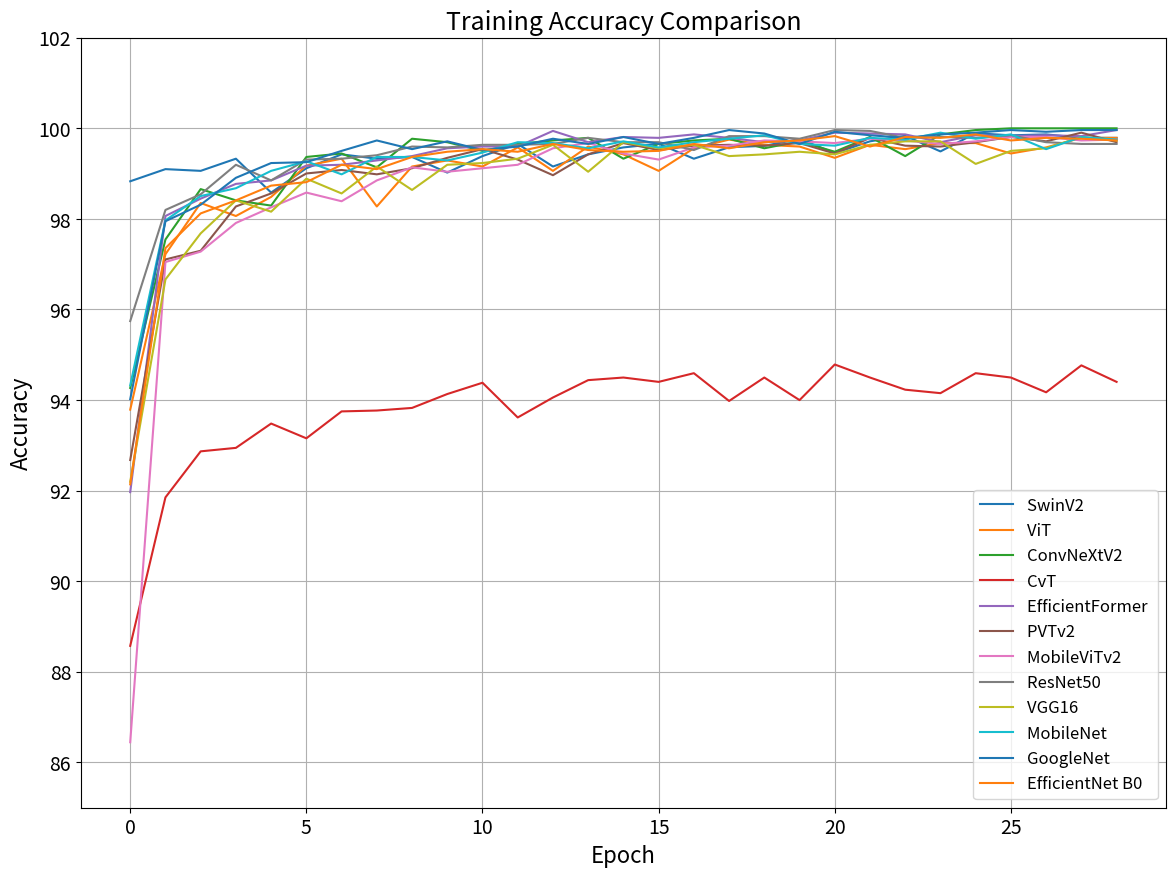
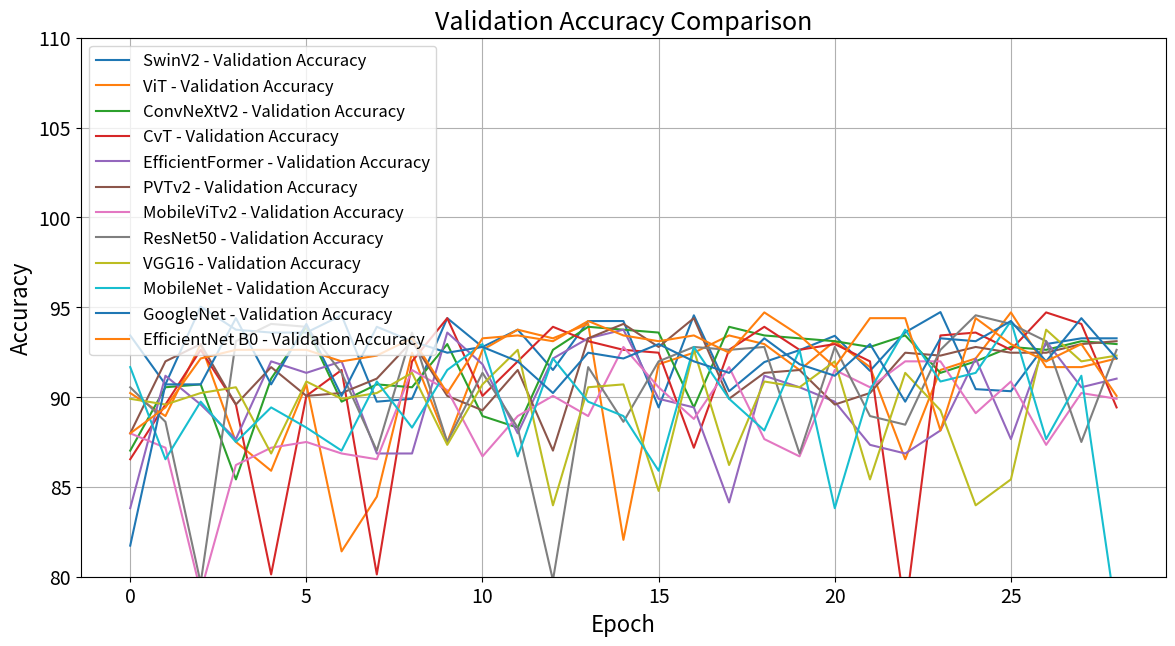

Recreate these plots in Python, in order.
#!/usr/bin/env python3
# -*- coding: utf-8 -*-
"""
Created on Sat Jun  1 11:47:04 2024

[redacted]
"""

training_accuracy_swinv2 = [
    98.8305, 99.0989, 99.0606, 99.3290, 98.5813, 99.1181, 99.4248,
    99.3290, 99.3673, 99.0222, 99.3865, 99.6549, 99.1564, 99.4248,
    99.5782, 99.6590, 99.3290, 99.5813, 99.6124, 99.7642, 99.4518, 99.7128, 99.8345, 99.4897, 99.8921, 99.8448, 99.8658, 99.7891, 99.7891
]
validation_accuracy_swinv2 = [
    93.4295, 90.7051, 95.0321, 93.7500, 93.5897, 93.5897, 94.5513,
    89.7436, 89.9038, 94.3910, 92.7885, 93.7500, 91.5064, 94.2308,
    94.2308, 89.4231, 94.5501, 90.3245, 91.9468, 92.6121, 93.4095, 91.4587, 93.6012, 94.7295, 90.4395, 90.3245, 92.9487, 93.2692, 93.2692
]
training_accuracy_vit = [
    93.7883, 97.2201, 98.3512, 98.0637, 98.4854, 99.1756, 99.3290,
    98.2745, 99.1564, 99.2906, 99.1564, 99.5782, 99.0606, 99.5974,
    99.4248, 99.0606, 99.5590, 99.7508, 99.6357, 99.5974, 99.3482,
    99.6357, 99.5399, 99.6741, 99.6741, 99.4440, 99.5782, 99.7891,
    99.7891
]
validation_accuracy_vit = [
    90.2244, 88.9423, 92.9487, 87.5000, 85.8974, 90.7051, 81.4103,
    84.4551, 92.4679, 87.5000, 92.6282, 93.7500, 93.2692, 94.0705,
    82.0513, 91.8269, 92.4679, 93.4295, 92.9487, 91.5064, 93.1090,
    91.6667, 86.5385, 91.5064, 92.1474, 94.7115, 91.6667, 91.6667,
    92.1474
]
training_accuracy_convnextv2 = [
    94.2676, 97.5460, 98.6580, 98.4087, 98.2937, 99.3673, 99.4440,
    99.1373, 99.7699, 99.6933, 99.5015, 99.6549, 99.7316, 99.7891,
    99.3290, 99.6549, 99.7316, 99.7699, 99.5590, 99.7124, 99.4824,
    99.8083, 99.3865, 99.8658, 99.9617, 100.0000, 100.0000, 100.0000,
    100.0000
]

training_accuracy_convnextv2 = [
    94.2676, 97.5460, 98.6580, 98.4087, 98.2937, 99.3673, 99.4440,
    99.1373, 99.7699, 99.6933, 99.5015, 99.6549, 99.7316, 99.7891,
    99.3290, 99.6549, 99.7316, 99.7699, 99.5590, 99.7124, 99.4824,
    99.8083, 99.3865, 99.8658, 99.9617, 100.0000, 100.0000, 100.0000,
    100.0000
]
validation_accuracy_convnextv2 = [
    87.0192, 90.5449, 90.7051, 85.4167, 91.0256, 93.9103, 89.7436,
    90.7051, 90.5449, 92.9487, 88.9423, 88.3013, 92.6282, 93.9103,
    93.7500, 93.5897, 89.4231, 93.9103, 93.4295, 93.2692, 93.1090,
    92.7885, 93.4295, 91.3462, 91.9872, 92.7885, 92.6282, 93.1090,
    92.9487
]
training_accuracy_cvt = [
    88.5736, 91.8520, 92.8681, 92.9448, 93.4816, 93.1557, 93.7500,
    93.7692, 93.8267, 94.1334, 94.3827, 93.6158, 94.0567, 94.4402,
    94.4977, 94.4018, 94.5936, 93.9801, 94.4977, 93.9992, 94.7853,
    94.4977, 94.2293, 94.1526, 94.5936, 94.4977, 94.1718, 94.7661,
    94.4018
]
validation_accuracy_cvt = [
    86.5385, 89.5833, 92.6282, 89.5833, 80.1282, 90.0641, 91.5064,
    80.1282, 91.9872, 94.3910, 90.0641, 91.9872, 93.9103, 93.1090,
    92.6282, 92.4679, 87.1795, 92.6282, 93.9103, 92.6282, 92.9487,
    91.9872, 78.0449, 93.4295, 93.5897, 92.6282, 94.7115, 94.0705,
    89.4231
]
training_accuracy_efficientformer = [
    91.9670, 98.0637, 98.4471, 98.7730, 98.8497, 99.1756, 99.1948,
    99.2906, 99.3865, 99.5590, 99.5974, 99.5974, 99.9425, 99.6933,
    99.8083, 99.7891, 99.8658, 99.7891, 99.6933, 99.7316, 99.9041,
    99.8850, 99.8658, 99.6933, 99.8466, 99.8275, 99.8466, 99.8275,
    99.9617
]
validation_accuracy_efficientformer = [
    83.8141, 91.1859, 89.5833, 87.6603, 91.9872, 91.3462, 91.9872,
    86.8590, 86.8590, 93.5897, 91.8269, 87.9808, 92.1474, 93.2692,
    93.7500, 89.9038, 89.4231, 84.1346, 91.1859, 90.5449, 89.7436,
    87.3397, 86.8590, 88.1410, 92.1474, 87.6603, 93.1090, 90.5449,
    91.0256
]
training_accuracy_pvtv2 = [
    92.6764, 97.1051, 97.2968, 98.2745, 98.5621, 99.0031, 99.0798,
    98.9839, 99.1181, 99.3482, 99.5399, 99.3098, 98.9647, 99.4248,
    99.6741, 99.5207, 99.6166, 99.6357, 99.6166, 99.6741, 99.4440,
    99.7891, 99.6166, 99.5974, 99.6933, 99.8083, 99.7124, 99.9041,
    99.6933
]
validation_accuracy_pvtv2 = [
    87.9808, 91.9872, 92.9487, 89.5833, 91.6667, 90.0641, 90.2244,
    91.0256, 93.1090, 90.0641, 89.2628, 91.5064, 87.0192, 93.2692,
    94.0705, 92.7885, 94.3910, 89.9038, 91.3462, 91.5064, 89.5833,
    90.2244, 92.4679, 92.3077, 92.7885, 92.4679, 92.4679, 92.9487,
    93.1090
]
training_accuracy_mobilevitv2 = [
    86.4456, 97.0475, 97.2776, 97.9103, 98.2554, 98.5813, 98.3896,
    98.8497, 99.1373, 99.0414, 99.1181, 99.1948, 99.5590, 99.6741,
    99.4440, 99.3098, 99.5782, 99.6166, 99.7316, 99.7124, 99.6741,
    99.7699, 99.7316, 99.6549, 99.7124, 99.8083, 99.8083, 99.7316,
    99.7508
]
validation_accuracy_mobilevitv2 = [
    87.9808, 87.1795, 79.1667, 86.2179, 87.1795, 87.5000, 86.8590,
    86.5385, 91.5064, 90.3846, 86.6987, 88.9423, 90.0641, 88.9423,
    92.7885, 90.5449, 88.7821, 91.6667, 87.6603, 86.6987, 91.5064,
    90.5449, 91.9872, 91.9872, 89.1026, 90.8654, 87.3397, 90.2244,
    89.9038
]
training_accuracy_resnet50 = [
    95.7439, 98.1979, 98.5429, 99.1948, 98.8497, 99.3098, 99.3290,
    99.4057, 99.5974, 99.5782, 99.6357, 99.6357, 99.6549, 99.7891,
    99.6933, 99.6933, 99.5207, 99.8275, 99.8275, 99.7699, 99.9617,
    99.9425, 99.7891, 99.8083, 99.7891, 99.8466, 99.6933, 99.6549,
    99.6549
]
validation_accuracy_resnet50 = [
    90.5449, 88.6218, 79.6474, 93.1090, 94.0705, 93.9103, 91.3462,
    87.0192, 93.5897, 87.5000, 91.3462, 88.3013, 79.8077, 91.6667,
    88.6218, 91.9872, 92.7885, 92.6282, 92.7885, 86.8590, 92.7885,
    88.9423, 88.4615, 92.6282, 94.5513, 94.0705, 93.1090, 87.5000,
    92.6282
]
training_accuracy_vgg16 = [
    92.1971, 96.6641, 97.6802, 98.4087, 98.1595, 98.8880, 98.5621,
    99.1564, 98.6388, 99.1948, 99.2331, 99.3290, 99.6357, 99.0414,
    99.6933, 99.5590, 99.6357, 99.3865, 99.4248, 99.4824, 99.4248,
    99.6357, 99.7124, 99.7124, 99.2140, 99.5015, 99.5590, 99.8083,
    99.7316
]
validation_accuracy_vgg16 = [
    89.9038, 89.5833, 90.2244, 90.5449, 86.8590, 90.8654, 89.9038,
    90.2244, 91.3462, 87.3397, 90.7051, 92.6282, 83.9744, 90.5449,
    90.7051, 84.7756, 92.6282, 86.2179, 90.8654, 90.5449, 91.9872,
    85.4167, 91.3462, 89.2628, 83.9744, 85.4167, 93.7500, 91.9872,
    92.3077
]
training_accuracy_mobilenet = [
    94.3252, 97.9678, 98.5046, 98.6771, 99.0606, 99.2715, 98.9839,
    99.3673, 99.3673, 99.2906, 99.4632, 99.6933, 99.6741, 99.5590,
    99.7124, 99.5782, 99.6933, 99.7699, 99.8466, 99.6549, 99.6166,
    99.7891, 99.7508, 99.9041, 99.7699, 99.8658, 99.5399, 99.8083,
    99.7508
]
validation_accuracy_mobilenet = [
    91.6667, 86.5385, 89.7436, 87.5000, 89.4231, 88.3013, 87.0192,
    90.8654, 88.3013, 91.5064, 92.9487, 86.6987, 92.1474, 89.7436,
    88.9423, 85.8974, 92.7885, 89.9038, 88.1410, 92.6282, 83.8141,
    90.3846, 93.7500, 90.8654, 91.3462, 94.2308, 87.6603, 91.1859,
    77.7244
]
validation_accuracy_mobilenet = [
    91.6667, 86.5385, 89.7436, 87.5000, 89.4231, 88.3013, 87.0192,
    90.8654, 88.3013, 91.5064, 92.9487, 86.6987, 92.1474, 89.7436,
    88.9423, 85.8974, 92.7885, 89.9038, 88.1410, 92.6282, 83.8141,
    90.3846, 93.7500, 90.8654, 91.3462, 94.2308, 87.6603, 91.1859,
    77.7244
]
training_accuracy_googlenet = [
    94.0184, 97.9486, 98.3129, 98.9072, 99.2331, 99.2523, 99.5015,
    99.7316, 99.5399, 99.7124, 99.5207, 99.5974, 99.7699, 99.6549,
    99.8083, 99.6549, 99.7891, 99.9617, 99.8850, 99.6549, 99.9233,
    99.8466, 99.7891, 99.8658, 99.9041, 99.9617, 99.9233, 99.9617,
    99.9617
]
validation_accuracy_googlenet = [
    81.7308, 90.7051, 90.7051, 94.3910, 90.7051, 94.0705, 90.0641,
    93.9103, 93.1090, 92.4679, 92.7885, 91.9872, 90.2244, 92.4679,
    92.1474, 92.9487, 91.9872, 91.3462, 93.2692, 91.8269, 91.1859,
    92.9487, 89.7436, 93.2692, 93.1090, 94.2308, 91.9872, 94.3910,
    92.1474
]
training_accuracy_efficientnet_b0 = [
    92.1396, 97.3543, 98.1212, 98.4087, 98.7347, 98.8113, 99.1948,
    99.0989, 99.3673, 99.4824, 99.5399, 99.4824, 99.6549, 99.5207,
    99.4824, 99.5015, 99.6549, 99.5590, 99.6933, 99.7316, 99.8275,
    99.5974, 99.8083, 99.7891, 99.8658, 99.7316, 99.7891, 99.7699,
    99.7316
]
validation_accuracy_efficientnet_b0 = [
    87.9808, 89.4231, 92.1474, 92.6282, 92.6282, 92.6282, 91.9872,
    92.3077, 93.2692, 90.2244, 93.2692, 93.4295, 93.1090, 94.2308,
    93.4295, 93.1090, 93.4295, 92.4679, 94.7115, 93.4295, 91.6667,
    94.3910, 94.3910, 88.1410, 94.3910, 92.9487, 91.9872, 92.9487,
    90.0641
]

import matplotlib.pyplot as plt
# Plotting training accuracy
plt.figure(figsize=(14, 10))
# Setting the font sizes for various plot elements
plt.rcParams.update({'font.size': 14})  # Default font size for all text
plt.rcParams['axes.labelsize'] = 16    # Font size for x and y labels
plt.rcParams['axes.titlesize'] = 18    # Font size for the title
plt.rcParams['legend.fontsize'] = 12   # Font size for the legend
plt.plot(training_accuracy_swinv2, label='SwinV2 ')
plt.plot(training_accuracy_vit, label='ViT ')
plt.plot(training_accuracy_convnextv2, label='ConvNeXtV2 ')
plt.plot(training_accuracy_cvt, label='CvT ')
plt.plot(training_accuracy_efficientformer, label='EfficientFormer ')
plt.plot(training_accuracy_pvtv2, label='PVTv2 ')
plt.plot(training_accuracy_mobilevitv2, label='MobileViTv2 ')
plt.plot(training_accuracy_resnet50, label='ResNet50 ')
plt.plot(training_accuracy_vgg16, label='VGG16 ')
plt.plot(training_accuracy_mobilenet, label='MobileNet ')
plt.plot(training_accuracy_googlenet, label='GoogleNet ')
plt.plot(training_accuracy_efficientnet_b0, label='EfficientNet B0 ')

plt.ylim([85, 102])
plt.title('Training Accuracy Comparison')
plt.xlabel('Epoch')
plt.ylabel('Accuracy')
plt.legend()
plt.grid(True)
# plt.tight_layout()
plt.savefig(f"combined_training_accuracy_curve.png", dpi=400)  # Save the figure with high resolution
plt.show()

# Plotting validation accuracy
plt.figure(figsize=(14, 7))
plt.plot(validation_accuracy_swinv2, label='SwinV2 - Validation Accuracy')
plt.plot(validation_accuracy_vit, label='ViT - Validation Accuracy')
plt.plot(validation_accuracy_convnextv2, label='ConvNeXtV2 - Validation Accuracy')
plt.plot(validation_accuracy_cvt, label='CvT - Validation Accuracy')
plt.plot(validation_accuracy_efficientformer, label='EfficientFormer - Validation Accuracy')
plt.plot(validation_accuracy_pvtv2, label='PVTv2 - Validation Accuracy')
plt.plot(validation_accuracy_mobilevitv2, label='MobileViTv2 - Validation Accuracy')
plt.plot(validation_accuracy_resnet50, label='ResNet50 - Validation Accuracy')
plt.plot(validation_accuracy_vgg16, label='VGG16 - Validation Accuracy')
plt.plot(validation_accuracy_mobilenet, label='MobileNet - Validation Accuracy')
plt.plot(validation_accuracy_googlenet, label='GoogleNet - Validation Accuracy')
plt.plot(validation_accuracy_efficientnet_b0, label='EfficientNet B0 - Validation Accuracy')

plt.ylim([80, 110])
plt.title('Validation Accuracy Comparison')
plt.xlabel('Epoch')
plt.ylabel('Accuracy')
plt.legend()
plt.grid(True)
plt.show()